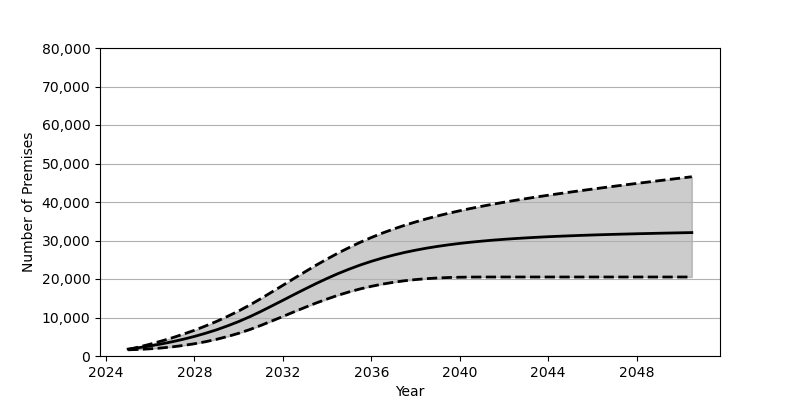

Source data for this figure (header and first rows):
Date, Low, Base, High
2025-01, 1608, 1801, 1686
2025-07, 1714, 2180, 2353
2026-01, 1872, 2626, 3086
2026-07, 2085, 3130, 3879
2027-01, 2374, 3707, 4739
2027-07, 2739, 4352, 5674
2028-01, 3182, 5084, 6685
2028-07, 3711, 5902, 7795
2029-01, 4339, 6810, 8991
2029-07, 5065, 7829, 10295
2030-01, 5901, 8951, 11700
2030-07, 6856, 10191, 13232
2031-01, 7940, 11562, 14889
2031-07, 9089, 12996, 16609
2032-01, 10267, 14465, 18365
2032-07, 11459, 15943, 20129
2033-01, 12632, 17399, 21869
2033-07, 13753, 18804, 23569
2034-01, 14807, 20153, 25197
2034-07, 15780, 21409, 26739
2035-01, 16659, 22572, 28186
2035-07, 17427, 23628, 29537
2036-01, 18099, 24588, 30777
2036-07, 18670, 25445, 31924
2037-01, 19146, 26206, 32975
2037-07, 19539, 26886, 33936
2038-01, 19850, 27484, 34821
2038-07, 20089, 28009, 35633
2039-01, 20267, 28473, 36387
2039-07, 20386, 28881, 37079
2040-01, 20459, 29242, 37725
2040-07, 20500, 29557, 38328
2041-01, 20512, 29837, 38898
2041-07, 20516, 30089, 39429
2042-01, 20517, 30307, 39937
2042-07, 20517, 30501, 40422
2043-01, 20517, 30678, 40882
2043-07, 20517, 30838, 41332
2044-01, 20517, 30982, 41757
2044-07, 20517, 31106, 42170
2045-01, 20517, 31222, 42574
2045-07, 20517, 31331, 42967
2046-01, 20517, 31429, 43355
2046-07, 20517, 31519, 43730
2047-01, 20517, 31602, 44103
2047-07, 20517, 31676, 44465
2048-01, 20517, 31750, 44823
2048-07, 20517, 31817, 45174
2049-01, 20517, 31884, 45529
2049-07, 20517, 31944, 45876
2050-01, 20517, 32001, 46220
2050-07, 20517, 32058, 46558
